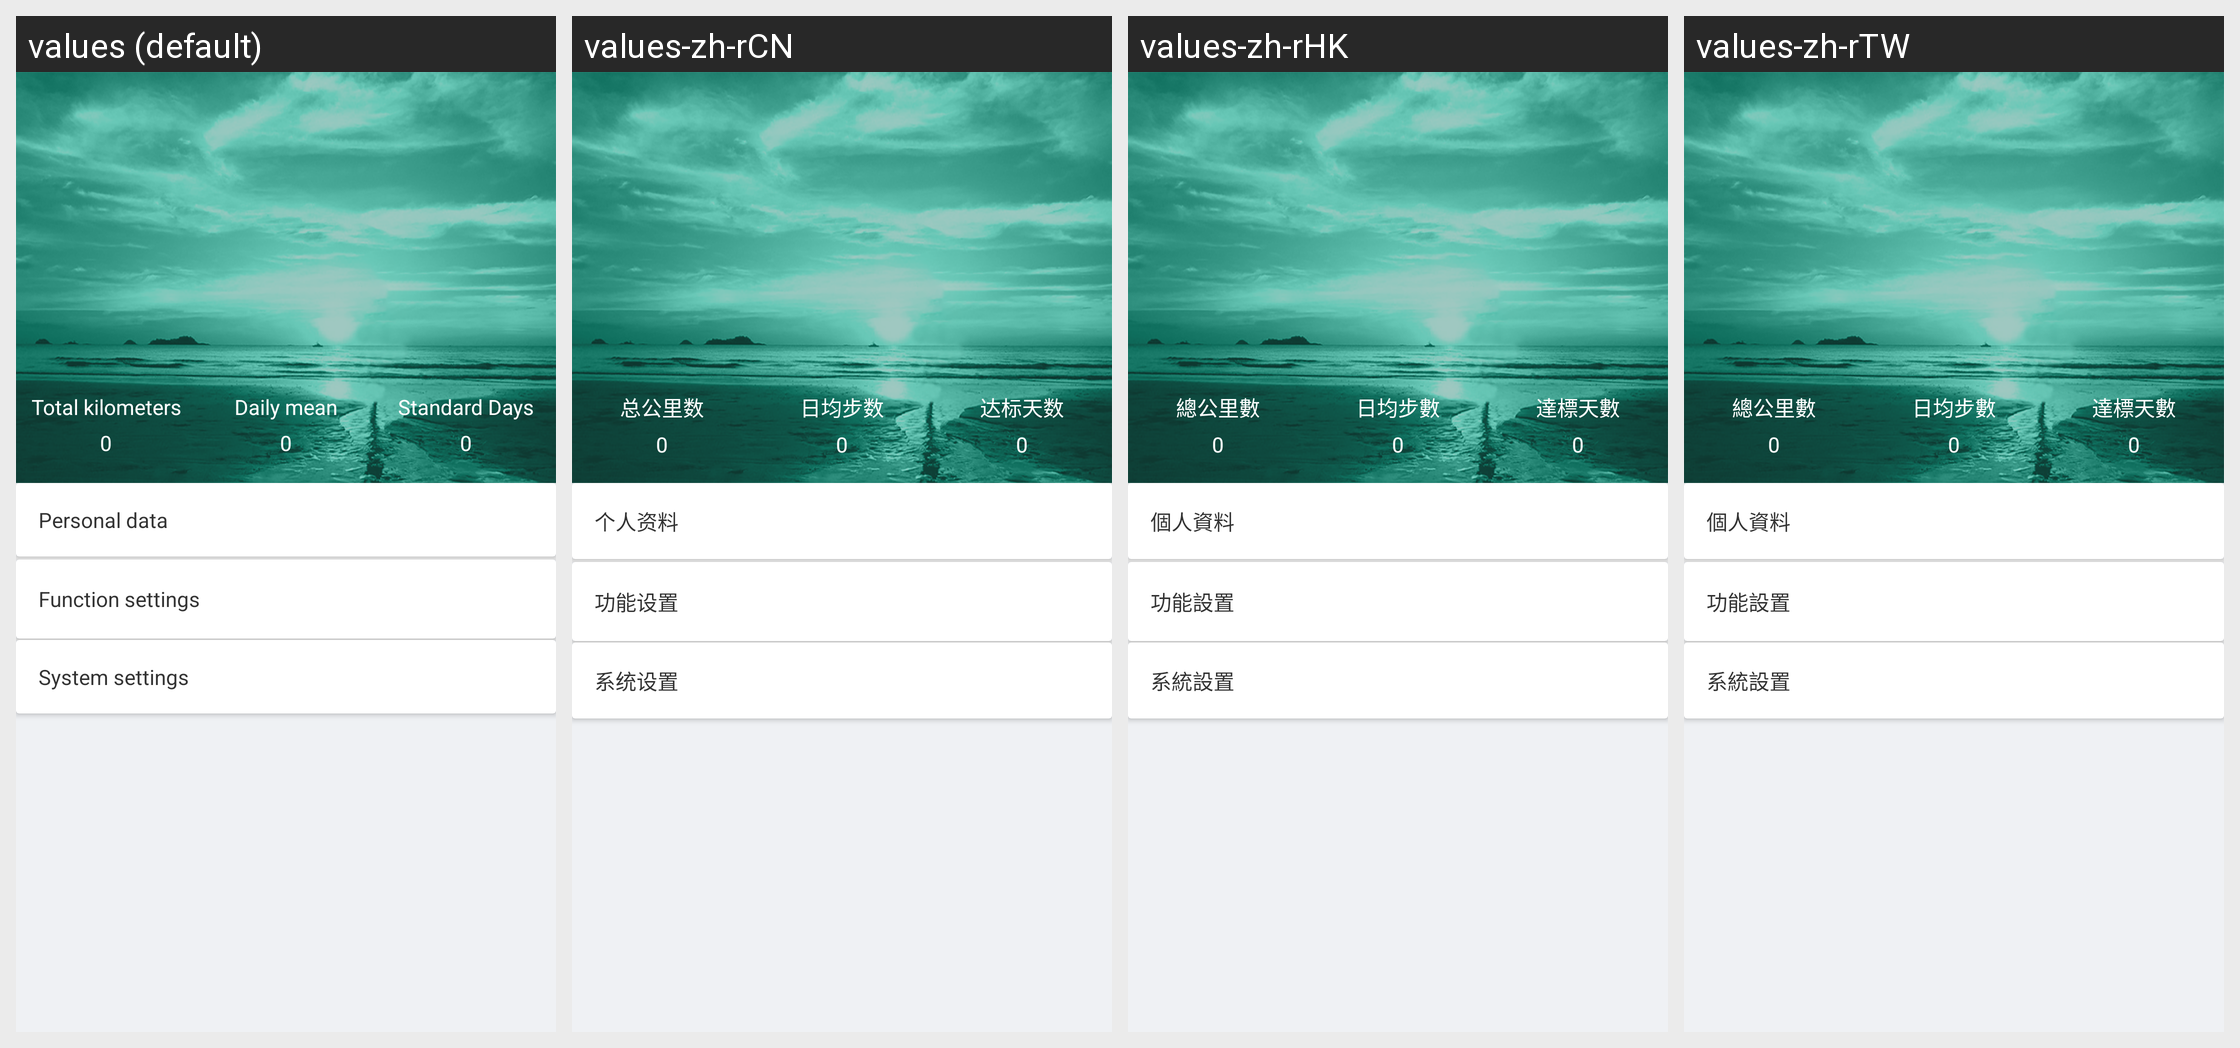

This grid shows one Android layout under several languages. Give, for every string resource on the screen, its name, the default text and each shown locale's text.
Android screen res/layout/fragment_watch_mine.xml rendered under 4 locales, left to right: values (default), values-zh-rCN, values-zh-rHK, values-zh-rTW. Device: Nexus 5 (rendered at 1080×1920; each locale shown at half size, 540×960, under a caption strip naming it); theme AppTheme.NoActionBar.
Other locales in the repository, not shown: values-de-rDE, values-en, values-es-rES, values-fr-rBE, values-fr-rCA, values-fr-rFR, values-it-rCH, values-it-rIT, values-ja-rJP, values-ko-rKR, values-pt-rBR, values-ru-rRU, values-vi-rVN.
Strings drawn on this screen, with the default value and each locale's value (text and hints the layout hard-codes, and strings that could not be matched under every locale, appear in the picture but are not listed):

totaldistance
  values: Total kilometers
  values-zh-rCN: 总公里数
  values-zh-rHK: 總公里數
  values-zh-rTW: 總公里數

Totalnumberofsteps
  values: Daily mean
  values-zh-rCN: 日均步数
  values-zh-rHK: 日均步數
  values-zh-rTW: 日均步數

goalfinish
  values: Standard Days
  values-zh-rCN: 达标天数
  values-zh-rHK: 達標天數
  values-zh-rTW: 達標天數

personal_str
  values: Personal data
  values-zh-rCN: 个人资料
  values-zh-rHK: 個人資料
  values-zh-rTW: 個人資料

function_str
  values: Function settings
  values-zh-rCN: 功能设置
  values-zh-rHK: 功能設置
  values-zh-rTW: 功能設置

system_settings
  values: System settings
  values-zh-rCN: 系统设置
  values-zh-rHK: 系統設置
  values-zh-rTW: 系統設置
